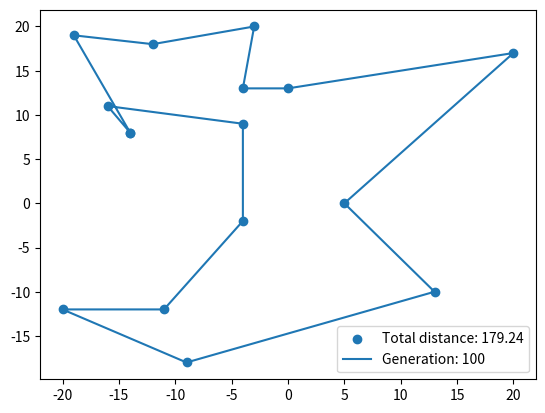

This figure's Python source:
from matplotlib import pyplot as plt
import random
import math 

def generate_random_points(number_of_points: int) -> list[list[int]]:
    points_list = []
    for _ in range(number_of_points):
        points_list.append([random.randrange(-20, 20), random.randrange(-20,20)])
    return points_list


def calculate_distance(point_a: list[int], point_b: list[int]) -> float:
    distance = math.sqrt((point_b[0]-point_a[0])**2 + (point_b[1]-point_a[1])**2)
    return distance


def calculate_total_distance(points:list[list[int]]) -> float:
    total_distance = 0
    for i in range(len(points)):
        first_point = points[i-1]
        second_point = points[i]
        total_distance += calculate_distance(first_point, second_point)
    return total_distance


def return_shortest_path(paths: list[list[list[int]]]) -> list[list[int]]:
    shortest_path = paths[0]
    shortest_path_distance = calculate_total_distance(shortest_path)
    for path in paths:
        path_distance = calculate_total_distance(path)
        if path_distance < shortest_path_distance:
            shortest_path = path
            shortest_path_distance = calculate_total_distance(shortest_path)
    return shortest_path


def shuffle_list(points:list[list[int]], shuffle_number: int) -> list[list[list[int]]]:
    combination_list = []
    starting_point = points[0]
    rest_points = points[1:]
    for _ in range(shuffle_number):
        random.shuffle(rest_points)
        combination = [starting_point] + rest_points
        combination_list.append(combination)
    return combination_list


def calculate_distribution(path: list[list[int]], sigma: float) -> float:
    path_lenght = calculate_total_distance(path)
    return math.exp(-path_lenght/sigma)


def select_random_path(shuffled_list: list[list[list[int]]], max_value: float, sigma: float) -> list[list[int]]:
    winner = random.uniform(0, max_value)

    current_fitness = 0
    for parent in shuffled_list:
        current_fitness += calculate_distribution(parent, sigma)
        if current_fitness >= winner:
            return parent
    return shuffled_list[-1]


def roullete_selection(shuffled_list: list[list[list[int]]], sigma: float, population_size: int) -> list[list[list[int]]]:
    survivors = []
    roullete_maximum = sum([calculate_distribution(x, sigma) for x in shuffled_list])
    for i in range(population_size//2):
        survivors.append(select_random_path(shuffled_list, roullete_maximum, sigma))
    return survivors


def tournament_selection(shuffled_lists: list[list[list[int]]]) -> list[list[list[int]]]:
    random.shuffle(shuffled_lists)
    mid_number = len(shuffled_lists) // 2
    survivors = []
    for i in range(mid_number):
        first_lenght = calculate_total_distance(shuffled_lists[i])
        second_lenght = calculate_total_distance(shuffled_lists[i + mid_number])
        if first_lenght < second_lenght:
            survivors.append(shuffled_lists[i])
        else:
            survivors.append(shuffled_lists[i + mid_number])
    return survivors


def create_child(first_parent: list[list[int]], second_parent: list[list[int]]):
    child = []
    cross_point = random.randint(1, len(first_parent) - 1)

    first_parent_part = first_parent[:cross_point]
    second_parent_part = [point for point in second_parent if point not in first_parent_part]
    child = first_parent_part + second_parent_part

    return child


def add_crossovers(survivors: list[list[list[int]]]) -> list[list[list[int]]]:
    children = []
    mid_number = len(survivors) // 2

    for i in range(mid_number):
        first_parent = survivors[i]
        second_parent = survivors[i + mid_number]
        
        for _ in range(2):
            child = create_child(first_parent, second_parent)
            children.append(child)
            child = create_child(second_parent, first_parent)
            children.append(child)
    return children


def add_mutations(new_generation: list[list[list[int]]]) -> list[list[list[int]]]:
    mutated_generation = []
    for path in new_generation:
        if random.randint(1, 100) < 30:
            point_a = random.randint(1, len(path) - 1)
            point_b = random.randint(1, len(path) - 1)
            path[point_a], path[point_b] = path[point_b], path[point_a]
        mutated_generation.append(path)
    return mutated_generation


def show_points_on_plane(points:list[list[int]], generation_number: int):
    x_coordinates = [x[0] for x in points]
    y_coordinates = [x[1] for x in points]
    distance = calculate_total_distance(points)
    x_coordinates.append(x_coordinates[0])
    y_coordinates.append(y_coordinates[0])
    plt.scatter(x_coordinates, y_coordinates)
    plt.plot(x_coordinates, y_coordinates)
    plt.legend([f"Total distance: {distance:.2f}", f"Generation: {generation_number}"])
    plt.show()


def optimize_path(points:list[list[int]], population: int):
    survivors = shuffle_list(points, population)
    counter = 0
    for _ in range(100):
        survivors = roullete_selection(survivors, 12, population_size=population)
        survivors = add_crossovers(survivors)
        survivors = add_mutations(survivors)
        counter += 1

    the_best = return_shortest_path(survivors)
    show_points_on_plane(the_best, counter)

def compare_selection(roulette_history: list[float], tournament_history):
    pass
if __name__ == "__main__":
    list_points = [[-14, 8], [20, 17], [13, -10], [-11, -12], [-4, 13], [-20, -12], [-4, 9], [-12, 18], [-4, -2], [-16, 11], [-3, 20], [-19, 19], [5, 0], [0, 13], [-9, -18]]
    optimize_path(list_points, population=100)
